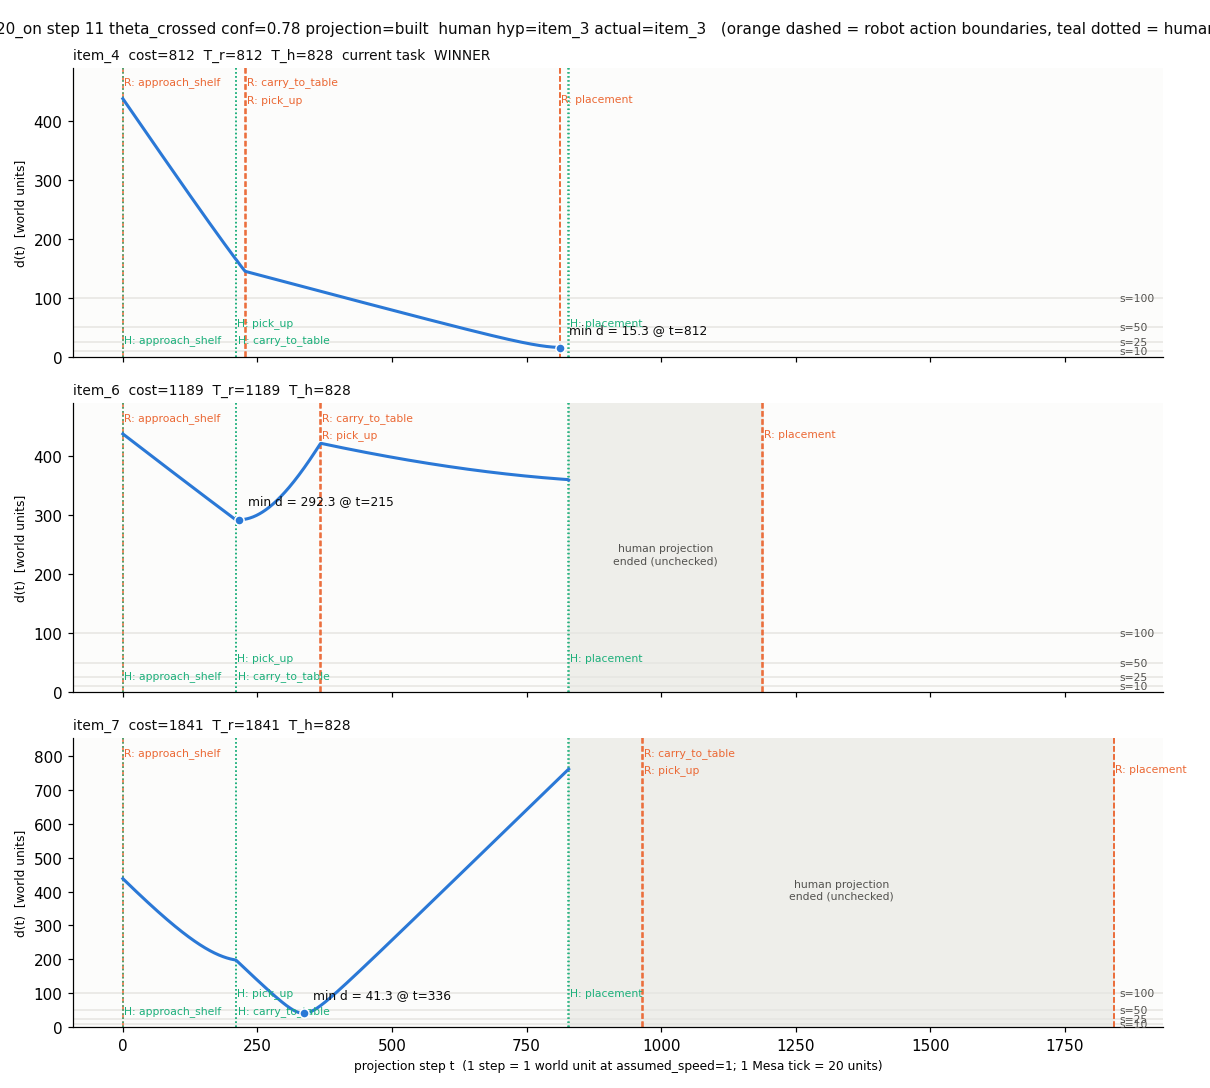

The data file committed next to this chart (first rows):
t, d_item_4, robot_phase_item_4, d_item_6, robot_phase_item_6, d_item_7, robot_phase_item_7, human_phase
0, 438, approach_shelf, 438, approach_shelf, 438, approach_shelf, approach_shelf
1, 436.7, approach_shelf, 437.3, approach_shelf, 436.5, approach_shelf, approach_shelf
2, 435.4, approach_shelf, 436.6, approach_shelf, 434.9, approach_shelf, approach_shelf
3, 434, approach_shelf, 435.9, approach_shelf, 433.4, approach_shelf, approach_shelf
4, 432.7, approach_shelf, 435.2, approach_shelf, 431.8, approach_shelf, approach_shelf
5, 431.4, approach_shelf, 434.5, approach_shelf, 430.3, approach_shelf, approach_shelf
6, 430.1, approach_shelf, 433.8, approach_shelf, 428.8, approach_shelf, approach_shelf
7, 428.7, approach_shelf, 433.1, approach_shelf, 427.2, approach_shelf, approach_shelf
8, 427.4, approach_shelf, 432.4, approach_shelf, 425.7, approach_shelf, approach_shelf
9, 426.1, approach_shelf, 431.7, approach_shelf, 424.2, approach_shelf, approach_shelf
10, 424.8, approach_shelf, 431, approach_shelf, 422.6, approach_shelf, approach_shelf
11, 423.4, approach_shelf, 430.3, approach_shelf, 421.1, approach_shelf, approach_shelf
12, 422.1, approach_shelf, 429.6, approach_shelf, 419.6, approach_shelf, approach_shelf
13, 420.8, approach_shelf, 428.9, approach_shelf, 418, approach_shelf, approach_shelf
14, 419.5, approach_shelf, 428.2, approach_shelf, 416.5, approach_shelf, approach_shelf
15, 418.1, approach_shelf, 427.5, approach_shelf, 415, approach_shelf, approach_shelf
16, 416.8, approach_shelf, 426.8, approach_shelf, 413.5, approach_shelf, approach_shelf
17, 415.5, approach_shelf, 426.1, approach_shelf, 411.9, approach_shelf, approach_shelf
18, 414.2, approach_shelf, 425.4, approach_shelf, 410.4, approach_shelf, approach_shelf
19, 412.8, approach_shelf, 424.7, approach_shelf, 408.9, approach_shelf, approach_shelf
20, 411.5, approach_shelf, 424, approach_shelf, 407.4, approach_shelf, approach_shelf
21, 410.2, approach_shelf, 423.3, approach_shelf, 405.9, approach_shelf, approach_shelf
22, 408.9, approach_shelf, 422.6, approach_shelf, 404.4, approach_shelf, approach_shelf
23, 407.5, approach_shelf, 421.9, approach_shelf, 402.8, approach_shelf, approach_shelf
24, 406.2, approach_shelf, 421.2, approach_shelf, 401.3, approach_shelf, approach_shelf
25, 404.9, approach_shelf, 420.5, approach_shelf, 399.8, approach_shelf, approach_shelf
26, 403.6, approach_shelf, 419.8, approach_shelf, 398.3, approach_shelf, approach_shelf
27, 402.3, approach_shelf, 419.1, approach_shelf, 396.8, approach_shelf, approach_shelf
28, 400.9, approach_shelf, 418.4, approach_shelf, 395.3, approach_shelf, approach_shelf
29, 399.6, approach_shelf, 417.6, approach_shelf, 393.8, approach_shelf, approach_shelf
30, 398.3, approach_shelf, 416.9, approach_shelf, 392.3, approach_shelf, approach_shelf
31, 397, approach_shelf, 416.2, approach_shelf, 390.8, approach_shelf, approach_shelf
32, 395.6, approach_shelf, 415.5, approach_shelf, 389.3, approach_shelf, approach_shelf
33, 394.3, approach_shelf, 414.8, approach_shelf, 387.8, approach_shelf, approach_shelf
34, 393, approach_shelf, 414.1, approach_shelf, 386.3, approach_shelf, approach_shelf
35, 391.7, approach_shelf, 413.4, approach_shelf, 384.8, approach_shelf, approach_shelf
36, 390.4, approach_shelf, 412.7, approach_shelf, 383.4, approach_shelf, approach_shelf
37, 389, approach_shelf, 412, approach_shelf, 381.9, approach_shelf, approach_shelf
38, 387.7, approach_shelf, 411.3, approach_shelf, 380.4, approach_shelf, approach_shelf
39, 386.4, approach_shelf, 410.6, approach_shelf, 378.9, approach_shelf, approach_shelf
40, 385.1, approach_shelf, 409.9, approach_shelf, 377.4, approach_shelf, approach_shelf
41, 383.7, approach_shelf, 409.2, approach_shelf, 376, approach_shelf, approach_shelf
42, 382.4, approach_shelf, 408.5, approach_shelf, 374.5, approach_shelf, approach_shelf
43, 381.1, approach_shelf, 407.8, approach_shelf, 373, approach_shelf, approach_shelf
44, 379.8, approach_shelf, 407.1, approach_shelf, 371.5, approach_shelf, approach_shelf
45, 378.5, approach_shelf, 406.4, approach_shelf, 370.1, approach_shelf, approach_shelf
46, 377.1, approach_shelf, 405.7, approach_shelf, 368.6, approach_shelf, approach_shelf
47, 375.8, approach_shelf, 405, approach_shelf, 367.1, approach_shelf, approach_shelf
48, 374.5, approach_shelf, 404.3, approach_shelf, 365.7, approach_shelf, approach_shelf
49, 373.2, approach_shelf, 403.6, approach_shelf, 364.2, approach_shelf, approach_shelf
50, 371.9, approach_shelf, 402.9, approach_shelf, 362.8, approach_shelf, approach_shelf
51, 370.5, approach_shelf, 402.2, approach_shelf, 361.3, approach_shelf, approach_shelf
52, 369.2, approach_shelf, 401.5, approach_shelf, 359.9, approach_shelf, approach_shelf
53, 367.9, approach_shelf, 400.8, approach_shelf, 358.4, approach_shelf, approach_shelf
54, 366.6, approach_shelf, 400.1, approach_shelf, 357, approach_shelf, approach_shelf
55, 365.3, approach_shelf, 399.4, approach_shelf, 355.5, approach_shelf, approach_shelf
56, 364, approach_shelf, 398.7, approach_shelf, 354.1, approach_shelf, approach_shelf
57, 362.6, approach_shelf, 398, approach_shelf, 352.6, approach_shelf, approach_shelf
58, 361.3, approach_shelf, 397.3, approach_shelf, 351.2, approach_shelf, approach_shelf
59, 360, approach_shelf, 396.6, approach_shelf, 349.8, approach_shelf, approach_shelf
... 769 more rows
